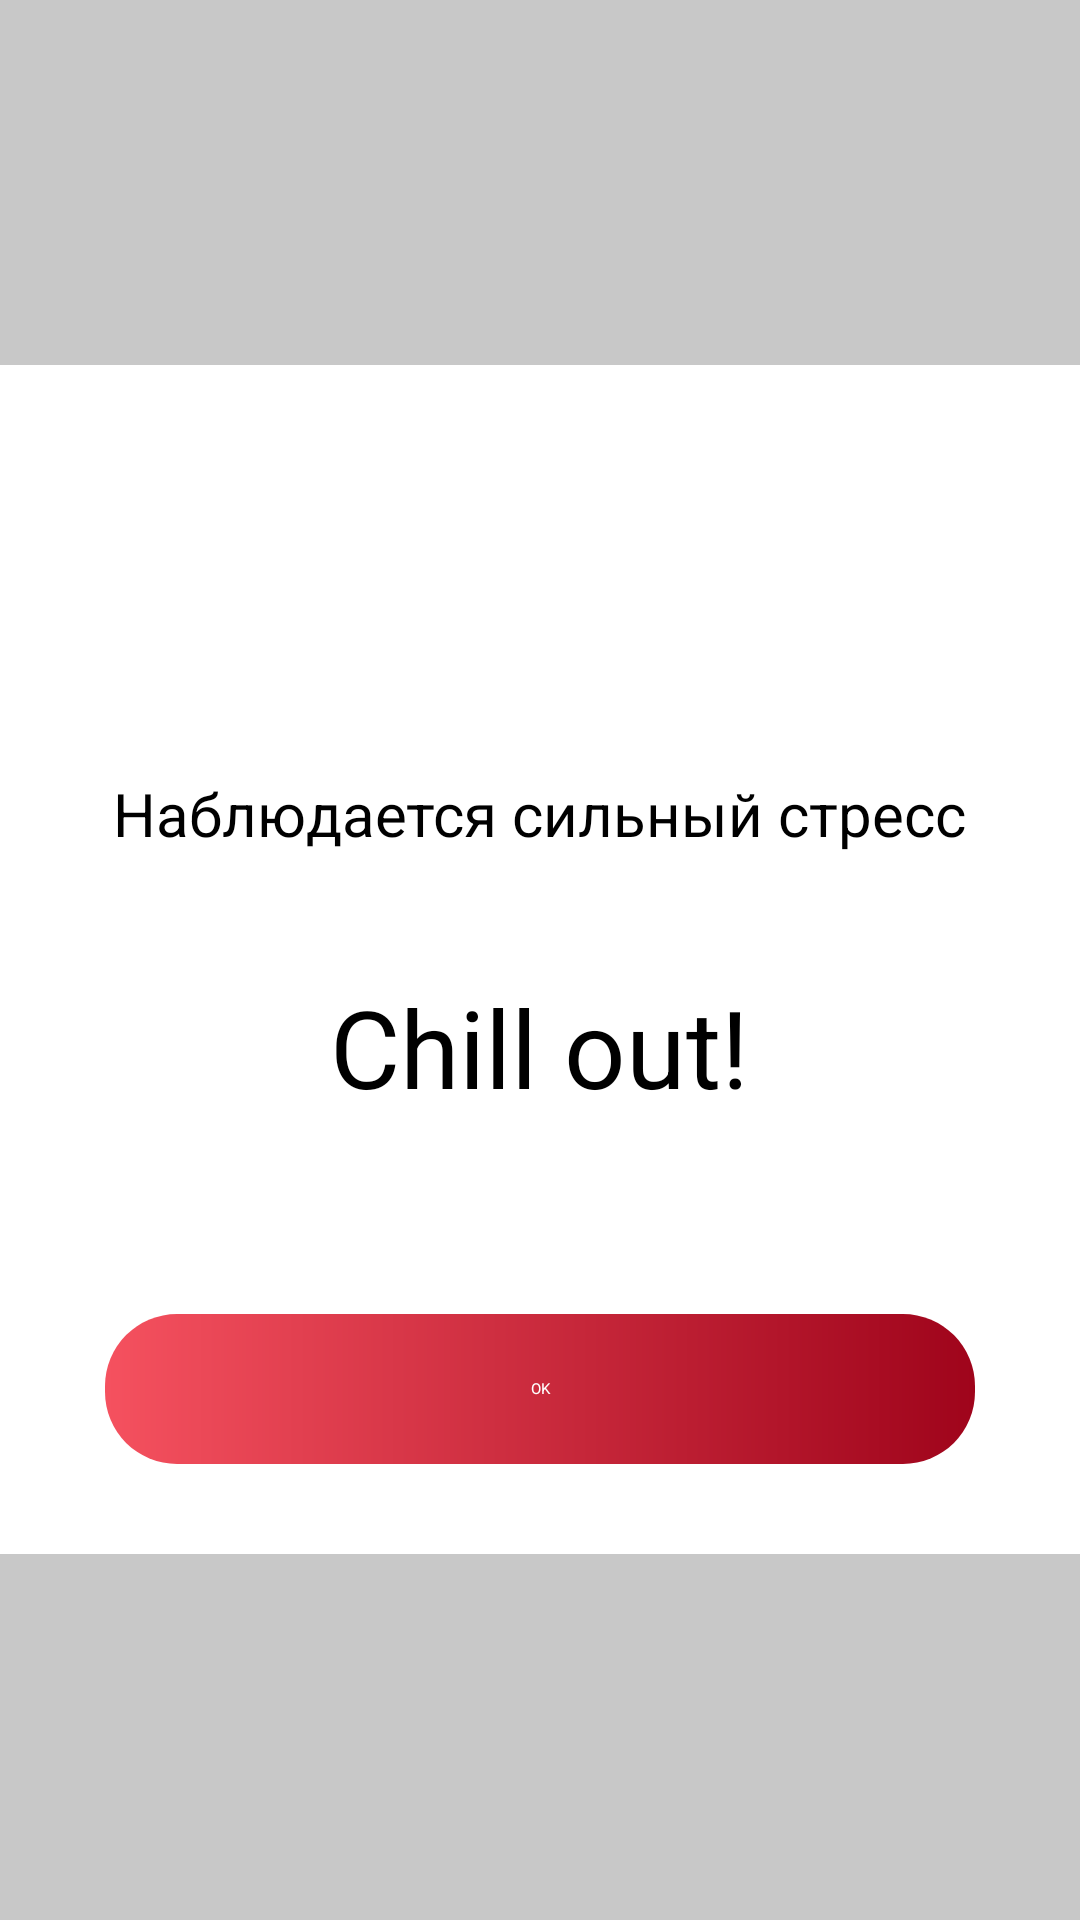

This screen was rendered from an Android layout file. Write that file and the resources it references.
<!-- AndroidManifest.xml: application theme AppTheme.NoActionBar -->
<!-- res/layout/fragment_alert.xml -->
<?xml version="1.0" encoding="utf-8"?>
<RelativeLayout xmlns:android="http://schemas.android.com/apk/res/android"
    xmlns:tools="http://schemas.android.com/tools"
    android:layout_width="match_parent"
    android:layout_height="match_parent"
    android:background="#4D4a4a4a">

    <LinearLayout
        android:layout_width="match_parent"
        android:layout_height="wrap_content"
        android:layout_centerVertical="true"
        android:background="@android:color/white"
        android:orientation="vertical">

        <ImageView
            android:id="@+id/icon_alert"
            android:layout_width="wrap_content"
            android:layout_height="70dp"
            android:layout_gravity="center_horizontal"
            android:layout_marginTop="34dp"
            tools:src="@drawable/ic_lightning" />

        <TextView
            android:id="@+id/title_alert"
            android:layout_width="wrap_content"
            android:layout_height="wrap_content"
            android:layout_gravity="center_horizontal"
            android:layout_marginTop="32dp"
            android:text="Наблюдается сильный стресс"
            android:textSize="20sp" />

        <TextView
            android:id="@+id/description_alert"
            android:layout_width="wrap_content"
            android:layout_height="wrap_content"
            android:layout_gravity="center_horizontal"
            android:layout_marginTop="40dp"
            android:text="Chill out!"
            android:textColor="@android:color/black"
            android:textSize="36sp" />

        <TextView
            android:id="@+id/accept_button"
            android:layout_width="290dp"
            android:layout_height="50dp"
            android:layout_gravity="center_horizontal"
            android:layout_marginBottom="30dp"
            android:layout_marginTop="65dp"
            android:background="@drawable/alert_button_bg"
            android:gravity="center"
            android:text="OK"
            android:textColor="@android:color/white" />

    </LinearLayout>

</RelativeLayout>
<!-- resources referenced by this layout -->
<resources>
  <!-- drawable alert_button_bg (drawable) -->
  <?xml version="1.0" encoding="utf-8"?>
  <shape xmlns:android="http://schemas.android.com/apk/res/android"
      android:shape="rectangle">
      <corners android:radius="24dp" />
      <gradient
          android:endColor="#9f041b"
          android:startColor="#f5515f"/>
  </shape>
  <!-- drawable ic_lightning (drawable) -->
  <?xml version="1.0" encoding="utf-8"?>
  <vector xmlns:android="http://schemas.android.com/apk/res/android"
      android:viewportWidth="512"
      android:viewportHeight="512"
      android:width="512dp"
      android:height="512dp">
      <path
          android:pathData="M216.056 509.316L413.544 169.272c4.471 -7.699 -1.87 -17.173 -10.692 -15.973L271.488 171.154 302.875 6.372c1.058 -5.555 -6.104 -8.738 -9.518 -4.231L99.183 258.451c-5.656 7.465 0.333 18.08 9.647 17.1l144.828 -15.245 -47.479 245.308c-1.145 5.917 6.85 8.914 9.877 3.702z"
          android:fillColor="#ffdc64" />
      <path
          android:pathData="M159.905 240.287c-3.627 0.29 -6.036 -3.675 -4.108 -6.76L300.976 1.241c-2.16 -1.709 -5.56 -1.819 -7.619 0.899L99.183 258.45c-5.656 7.466 0.333 18.08 9.647 17.1l144.828 -15.245 -47.479 245.308c-0.64 3.309 1.592 5.637 4.201 6.194L291.739 254.36c3.814 -12.067 -5.808 -24.156 -18.423 -23.146l-113.411 9.073z"
          android:fillColor="#ffc850" />
  </vector>
</resources>
